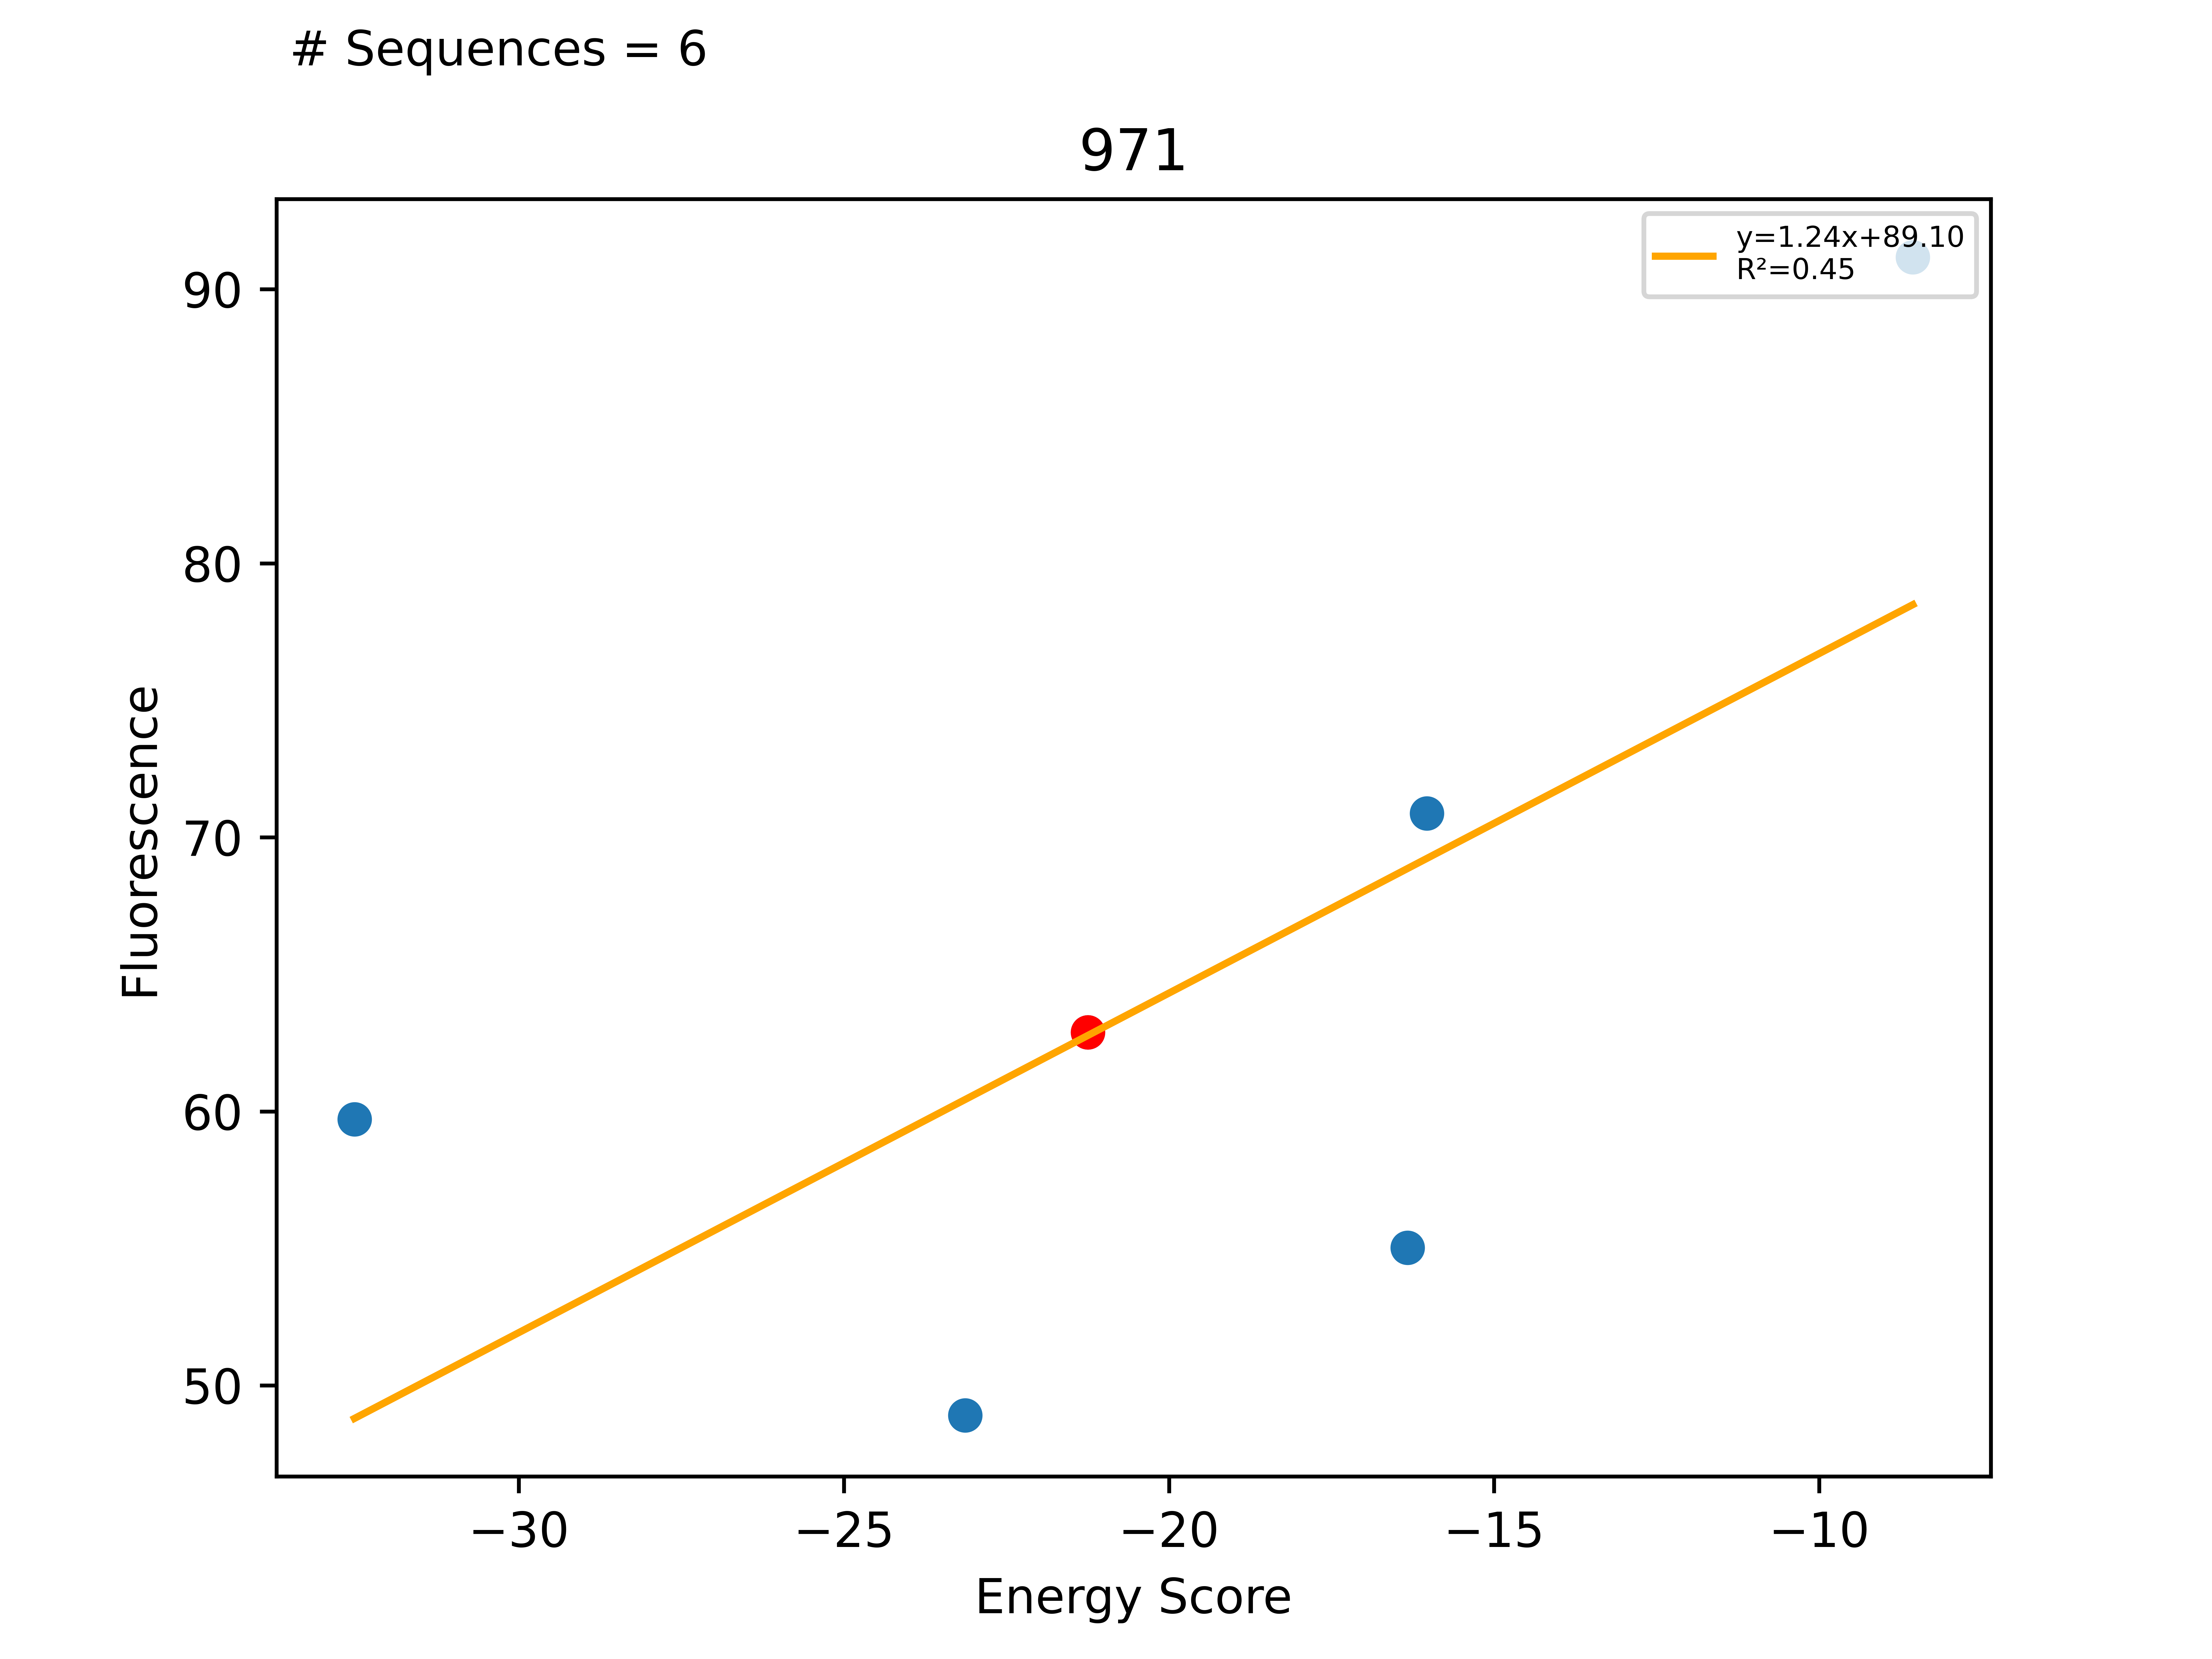

The file beside this chart, header and first rows:
Sequence, EnergyScore, Fluorescence, FluorStdDev, PercentGpa, PercentGpaStdDev, MaltosePercentDiff, Dimer, Monomer, DimerDiff, VDWDimer, VDWDiff, HBONDDimer, HBONDDiff, IMM1Dimer, IMM1Diff, SequenceProbability, DimerSasa, MonomerSasa, startXShift, xShift, xShiftDiff, startCrossingAngle, crossingAngle
LLLALLIVLLTTLLWLTLILI, -32.53, 65572, 7066, 59.72, 6.435, -86.71, -427.5, -394.9, -4.369, -77.48, 8.51, -94.66, -13.73, -255.3, 0.85, 3.06932e-05, 3936, 4712, 9.981, 9.97, 0.01132, -38.88, -32.76
LLLALLAVLLITLLWLTLILI, -23.13, 53701, 5587, 48.91, 5.088, -100.0, -412.6, -389.5, 10.46, -79.4, 6.591, -80.94, -1.27898e-13, -252.3, 3.87, 5.89723e-05, 3963, 4702, 9.981, 9.97, 0.01132, -38.88, -32.76
LLLALLIVLLITLLWLTLILI, -21.25, 69050, 1553, 62.88, 1.414, -86.88, -423.1, -401.9, -14.09, -85.99, -7.457, -80.94, 0.000267, -256.2, -6.633, 4.37981e-05, 4091, 0.0, 9.981, 9.97, 0.01132, -38.88, -32.76
LLLSLLIVLLITLLWLTLILI, -16.33, 60419, 9399, 55.02, 8.56, -100.0, -429.1, -412.7, -5.969, -89.75, -3.757, -80.94, -1.27898e-13, -258.4, -2.212, 3.41933e-05, 3902, 4776, 9.981, 9.97, 0.01132, -38.88, -32.76
LLLALLIILLITLLWLTLILI, -16.04, 77827, 10674, 70.88, 9.721, -100.0, -417.8, -401.8, 5.283, -79.28, 6.712, -80.94, -1.27898e-13, -257.6, -1.429, 1.37682e-05, 3908, 4795, 9.981, 9.97, 0.01132, -38.88, -32.76
LLLALLIVLLWTLLWLTLILI, -8.558, 100111, 6873, 91.17, 6.259, -100.0, -406.1, -397.5, 17.01, -69.52, 16.47, -75.47, 5.466, -261.1, -4.927, 1.96574e-05, 3971, 4820, 9.981, 9.97, 0.01132, -38.88, -32.76
